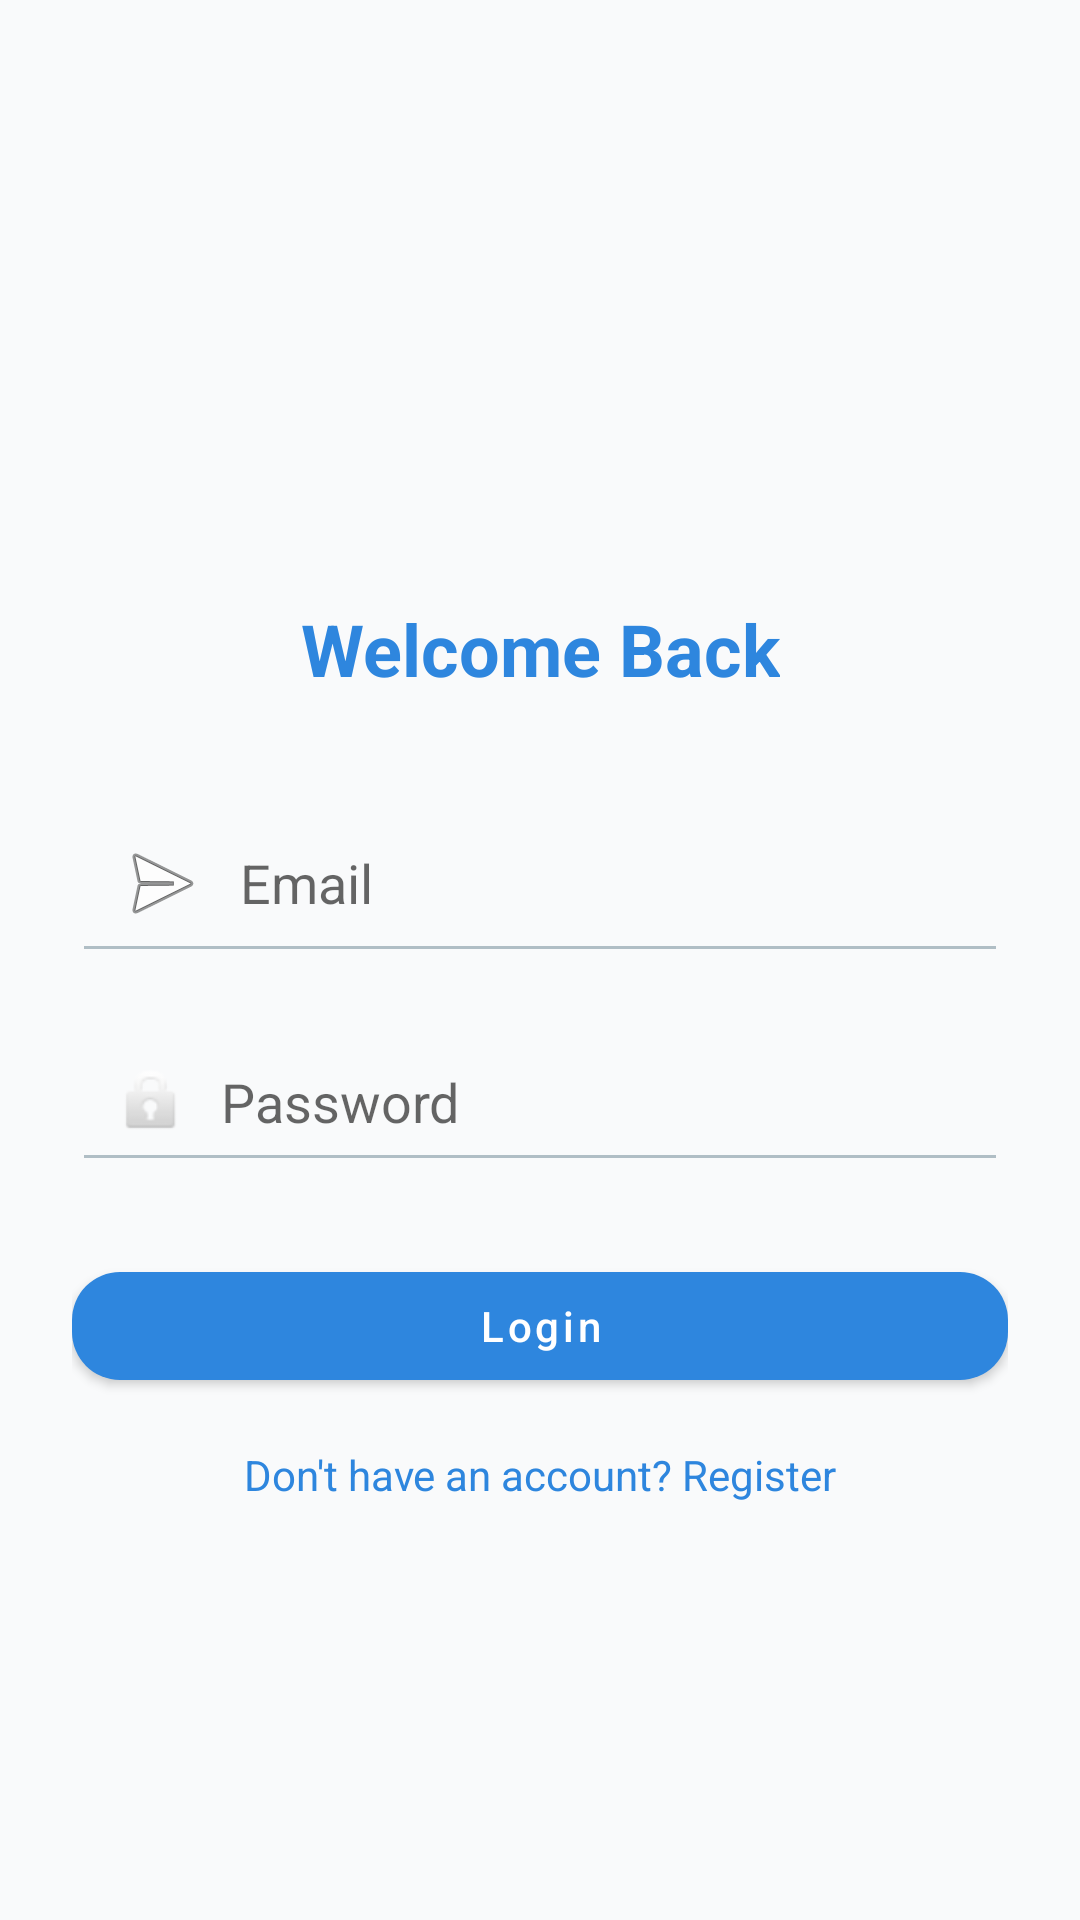

Produce the Android XML layout that renders to this screen, including the resource entries it uses.
<!-- AndroidManifest.xml: application theme Theme.RealEstateApp -->
<!-- res/layout/activity_login.xml -->
<?xml version="1.0" encoding="utf-8"?>
<androidx.constraintlayout.widget.ConstraintLayout
    xmlns:android="http://schemas.android.com/apk/res/android"
    xmlns:app="http://schemas.android.com/apk/res-auto"
    android:id="@+id/main"
    android:layout_width="match_parent"
    android:layout_height="match_parent"
    android:padding="24dp"
    android:background="#F9FAFB">

    
    <ImageView
        android:id="@+id/logoImage"
        android:layout_width="100dp"
        android:layout_height="100dp"
        android:src="@drawable/logo"
        android:contentDescription="App Logo"
        android:layout_marginTop="60dp"
        app:layout_constraintTop_toTopOf="parent"
        app:layout_constraintStart_toStartOf="parent"
        app:layout_constraintEnd_toEndOf="parent" />

    
    <TextView
        android:id="@+id/tvLoginTitle"
        android:layout_width="wrap_content"
        android:layout_height="wrap_content"
        android:text="Welcome Back"
        android:textColor="#2E86DE"
        android:textSize="24sp"
        android:textStyle="bold"
        android:layout_marginTop="16dp"
        app:layout_constraintTop_toBottomOf="@id/logoImage"
        app:layout_constraintStart_toStartOf="parent"
        app:layout_constraintEnd_toEndOf="parent" />

    
    <EditText
        android:id="@+id/etEmail"
        android:layout_width="0dp"
        android:layout_height="wrap_content"
        android:hint="Email"
        android:inputType="textEmailAddress"
        android:padding="14dp"
        android:layout_marginTop="32dp"
        android:backgroundTint="#B0BEC5"
        android:drawableStart="@android:drawable/ic_menu_send"
        android:drawablePadding="10dp"
        app:layout_constraintTop_toBottomOf="@id/tvLoginTitle"
        app:layout_constraintStart_toStartOf="parent"
        app:layout_constraintEnd_toEndOf="parent" />

    
    <EditText
        android:id="@+id/etPassword"
        android:layout_width="0dp"
        android:layout_height="wrap_content"
        android:hint="Password"
        android:inputType="textPassword"
        android:padding="14dp"
        android:layout_marginTop="16dp"
        android:backgroundTint="#B0BEC5"
        android:drawableStart="@android:drawable/ic_lock_idle_lock"
        android:drawablePadding="10dp"
        app:layout_constraintTop_toBottomOf="@id/etEmail"
        app:layout_constraintStart_toStartOf="parent"
        app:layout_constraintEnd_toEndOf="parent" />

    
    <com.google.android.material.button.MaterialButton
        android:id="@+id/btnLogin"
        android:layout_width="0dp"
        android:layout_height="wrap_content"
        android:text="Login"
        android:textAllCaps="false"
        android:textColor="#FFFFFF"
        android:layout_marginTop="24dp"
        app:cornerRadius="16dp"
        app:backgroundTint="#2E86DE"
        app:layout_constraintTop_toBottomOf="@id/etPassword"
        app:layout_constraintStart_toStartOf="parent"
        app:layout_constraintEnd_toEndOf="parent" />

    
    <TextView
        android:id="@+id/tvRegisterLink"
        android:layout_width="wrap_content"
        android:layout_height="wrap_content"
        android:text="Don't have an account? Register"
        android:textColor="#2E86DE"
        android:textSize="14sp"
        android:layout_marginTop="16dp"
        app:layout_constraintTop_toBottomOf="@id/btnLogin"
        app:layout_constraintStart_toStartOf="parent"
        app:layout_constraintEnd_toEndOf="parent" />

</androidx.constraintlayout.widget.ConstraintLayout>
<!-- resources referenced by this layout -->
<resources>
  <style name="Theme.RealEstateApp" parent="Theme.MaterialComponents.DayNight.NoActionBar">
      <item name="colorPrimary">#2E86DE</item>
          <item name="colorPrimaryVariant">#1B4F72</item>
          <item name="colorOnPrimary">#FFFFFF</item>
          <item name="colorSecondary">#FFC312</item>
          <item name="colorOnSecondary">#000000</item>
      </style>
</resources>
